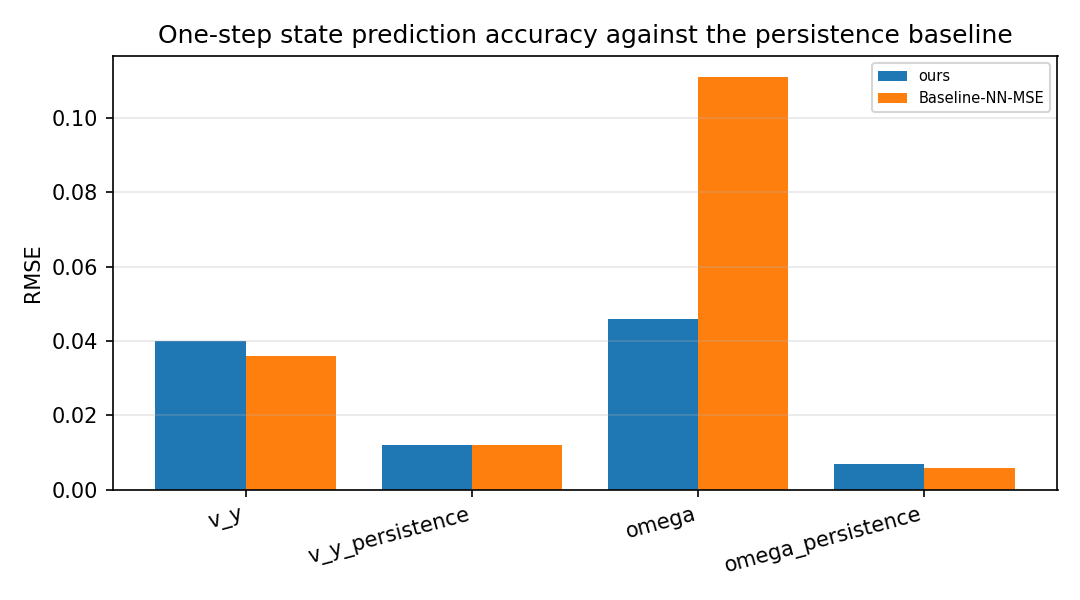

The table this chart was drawn from, first rows:
scenario, category, value
ours, v_y, 0.04
ours, v_y_persistence, 0.012
ours, omega, 0.046
ours, omega_persistence, 0.007
Baseline-NN-MSE, v_y, 0.036
Baseline-NN-MSE, v_y_persistence, 0.012
Baseline-NN-MSE, omega, 0.111
Baseline-NN-MSE, omega_persistence, 0.006
